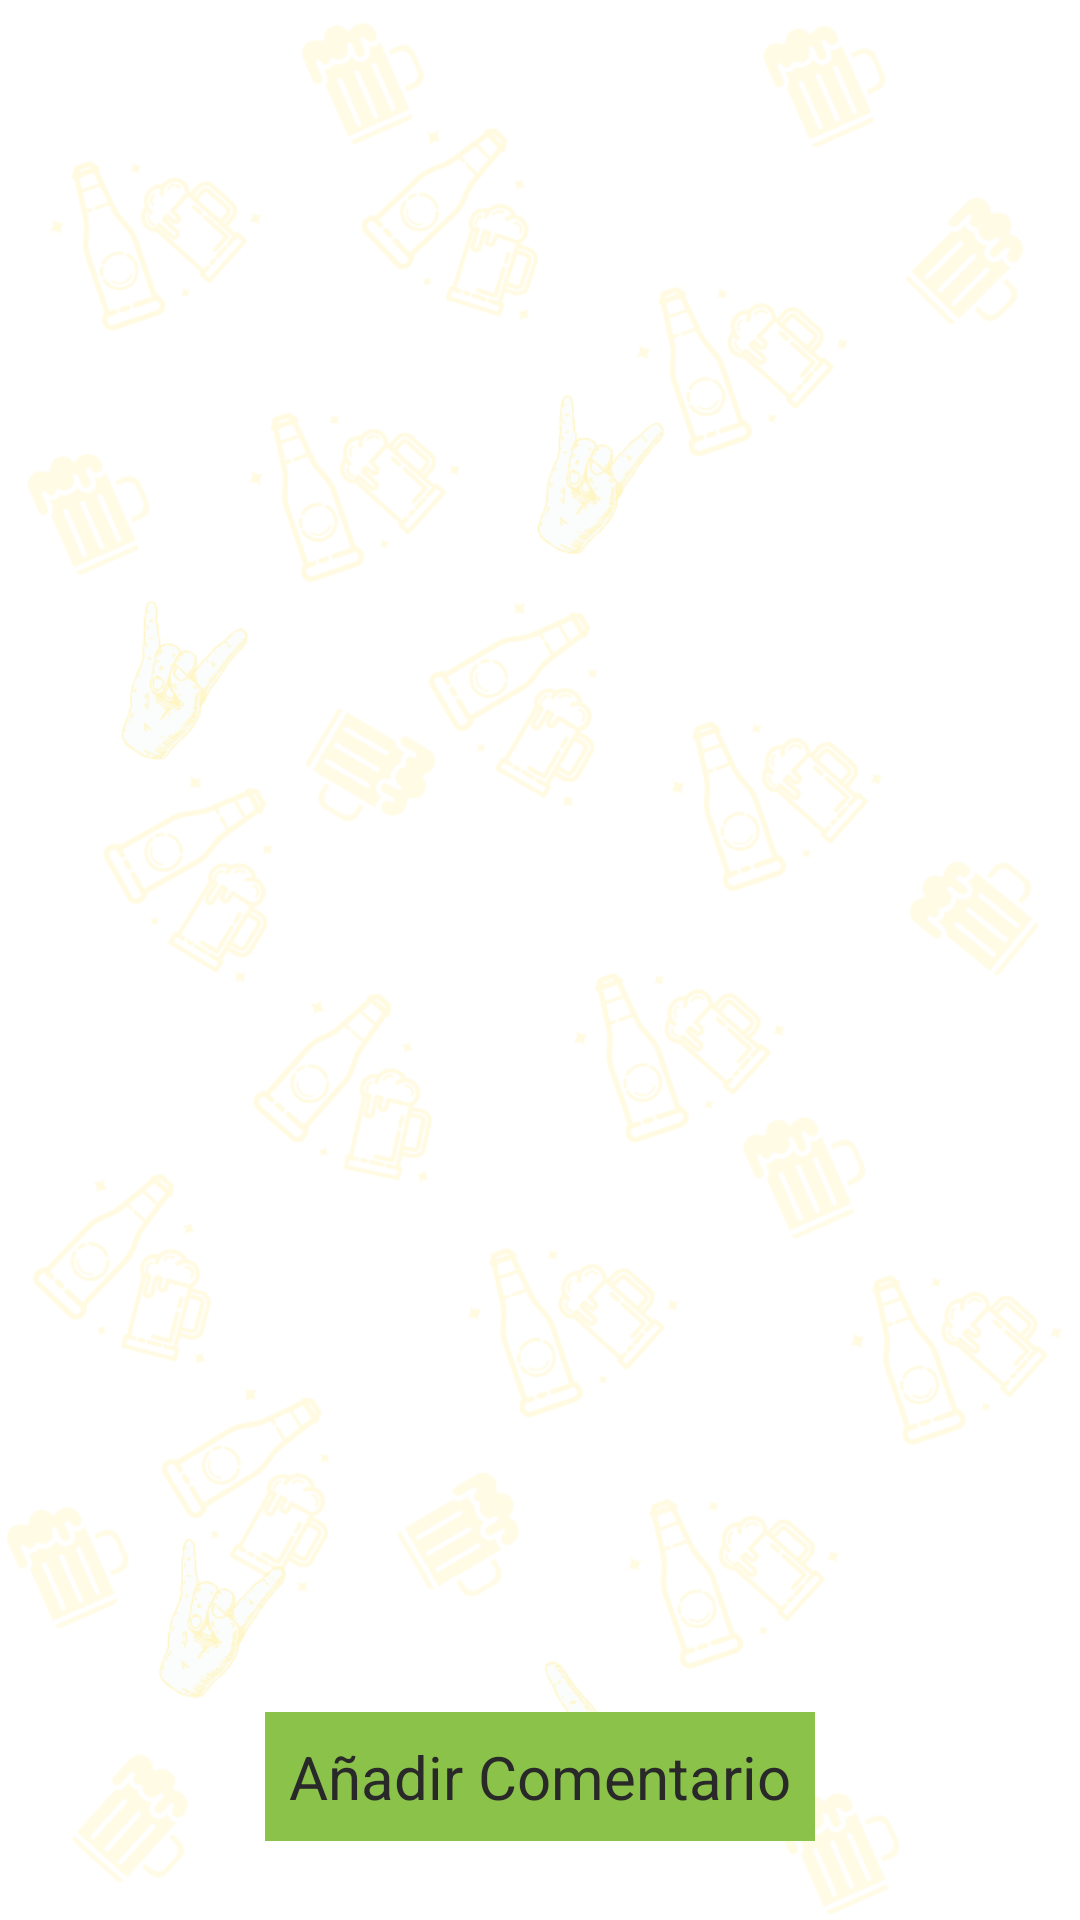

Layout XML and referenced resources for this Android screen:
<!-- AndroidManifest.xml: application theme Theme.BeerGo -->
<!-- res/layout/fragment_comments.xml -->
<?xml version="1.0" encoding="utf-8"?>
<androidx.constraintlayout.widget.ConstraintLayout xmlns:android="http://schemas.android.com/apk/res/android"
    xmlns:app="http://schemas.android.com/apk/res-auto"
    xmlns:tools="http://schemas.android.com/tools"
    android:layout_width="match_parent"
    android:layout_height="match_parent"
    android:background="@drawable/fondo"
    tools:context=".view.comment.CommentsFragment">

    <ProgressBar
        android:id="@+id/spinner"
        android:layout_width="50dp"
        android:layout_height="50dp"
        android:visibility="gone"
        app:layout_constraintBottom_toBottomOf="parent"
        app:layout_constraintEnd_toEndOf="parent"
        app:layout_constraintStart_toStartOf="parent"
        app:layout_constraintTop_toTopOf="parent" />


    <androidx.recyclerview.widget.RecyclerView
        android:id="@+id/rv_comments_list"
        android:layout_width="386dp"
        android:layout_height="530dp"
        app:layout_constraintBottom_toBottomOf="parent"
        app:layout_constraintEnd_toEndOf="parent"
        app:layout_constraintHorizontal_bias="0.36"
        app:layout_constraintStart_toStartOf="parent"
        app:layout_constraintTop_toTopOf="parent"
        app:layout_constraintVertical_bias="0.0" />

    <Button
        android:id="@+id/addCommentButton"
        android:layout_width="wrap_content"
        android:layout_height="wrap_content"
        android:backgroundTint="#8BC34A"
        android:text="Añadir Comentario"
        android:textColor="#2A2929"
        android:textSize="20sp"
        app:layout_constraintBottom_toBottomOf="parent"
        app:layout_constraintEnd_toEndOf="parent"
        app:layout_constraintStart_toStartOf="parent"
        app:layout_constraintTop_toTopOf="parent"
        app:layout_constraintVertical_bias="0.956" />


</androidx.constraintlayout.widget.ConstraintLayout>
<!-- resources referenced by this layout -->
<resources>
  <!-- drawable fondo: png bitmap (drawable-mdpi, 150351 bytes) -->
  <style name="Theme.BeerGo" parent="Base.Theme.BeerGo">
          
      </style>
  <style name="Base.Theme.BeerGo" parent="Theme.Material3.DayNight.NoActionBar">
          
          
          <item name="android:buttonStyle">@style/CustomButton</item>
          <item name="android:editTextStyle">@style/CustomEditText</item>
      </style>
  <style name="CustomButton" parent="android:Widget.Button">
          <item name="android:background">#006400</item>
          <item name="android:textColor">#FFFFFF</item>
          <item name="android:padding">8dp</item>
          <item name="android:textAppearance">@style/TextAppearance</item>
      </style>
  <style name="CustomEditText" parent="android:Widget.EditText">
          <item name="android:background">#006400</item>
          <item name="android:textColor">#FFFFFF</item>
          <item name="android:padding">8dp</item>
          <item name="android:textAppearance">@style/TextAppearance</item>
      </style>
  <style name="TextAppearance">
          <item name="android:textColor">#C0C0C0</item>
      </style>
</resources>
